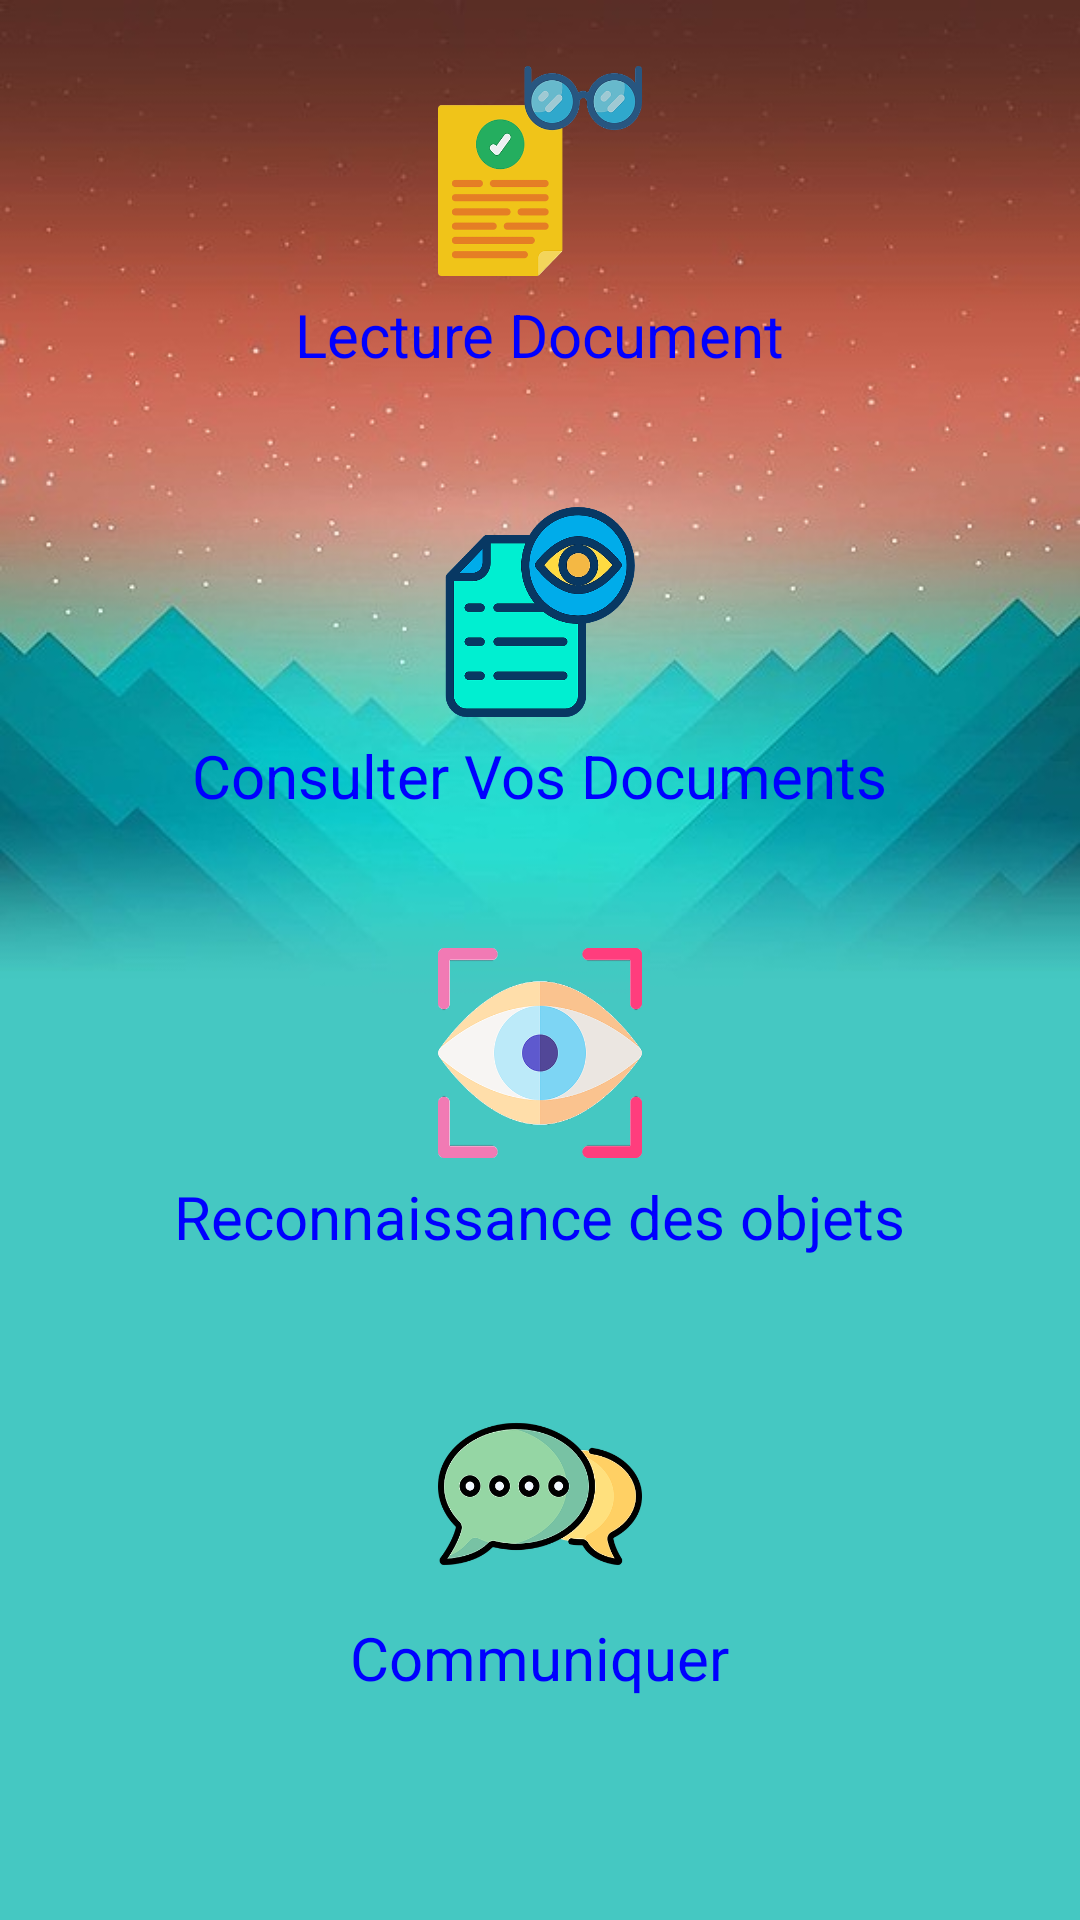

Layout XML and referenced resources for this Android screen:
<!-- AndroidManifest.xml: application theme AppTheme -->
<!-- res/layout/activity_dashboard_aveugle.xml -->
<?xml version="1.0" encoding="utf-8"?>
<LinearLayout
    xmlns:android="http://schemas.android.com/apk/res/android"
    xmlns:tools="http://schemas.android.com/tools"
    xmlns:app="http://schemas.android.com/apk/res-auto"
    android:layout_width="match_parent"
    android:layout_height="match_parent"
    android:orientation="vertical"
    android:background="@drawable/edf"
    tools:context=".Aveugle.DashboardAveugle">

    <GridLayout
        android:layout_width="match_parent"
        android:layout_height="match_parent"
        android:alignmentMode="alignMargins"
        android:columnCount="1"
        android:columnOrderPreserved="false"
        android:rowCount="2">

        <LinearLayout
            android:layout_width="match_parent"
            android:layout_height="147dp"
            android:gravity="center"
            android:orientation="vertical">

            <ImageButton
                android:id="@+id/btnDocument"
                android:layout_width="68dp"
                android:layout_height="70dp"
                android:background="@drawable/paper"
                />

            <TextView
                android:layout_width="wrap_content"
                android:layout_height="wrap_content"
                android:layout_marginTop="6dp"
                android:text="Lecture Document"
                android:textColor="#0000FF"
                android:textSize="20dp" />
        </LinearLayout>

        <LinearLayout
            android:layout_width="match_parent"
            android:layout_height="147dp"
            android:gravity="center"
            android:orientation="vertical">

            <ImageButton
                android:id="@+id/btnGallery"
                android:layout_width="68dp"
                android:layout_height="70dp"
                android:background="@drawable/fff"
                />

            <TextView
                android:layout_width="wrap_content"
                android:layout_height="wrap_content"
                android:layout_marginTop="6dp"
                android:text="Consulter Vos Documents"
                android:textSize="20dp"
                android:textColor="#0000FF"

                />

        </LinearLayout>
        <LinearLayout
            android:layout_width="match_parent"
            android:layout_height="147dp"
            android:gravity="center"
            android:orientation="vertical">

            <ImageButton
                android:id="@+id/btnObject"
                android:layout_width="68dp"
                android:layout_height="70dp"
                android:background="@drawable/eye"/>

            <TextView
                android:layout_width="wrap_content"
                android:layout_height="wrap_content"
                android:layout_marginTop="6dp"
                android:text="Reconnaissance des objets"
                android:textColor="#0000FF"
                android:textSize="20dp" />

        </LinearLayout>
        <LinearLayout
            android:layout_width="match_parent"
            android:layout_height="147dp"
            android:gravity="center"
            android:orientation="vertical">

            <ImageButton
                android:id="@+id/btnChat"
                android:layout_width="68dp"
                android:layout_height="70dp"
                android:background="@drawable/speech"/>

            <TextView
                android:layout_width="wrap_content"
                android:layout_height="wrap_content"
                android:layout_marginTop="6dp"
                android:text="Communiquer"
                android:textColor="#0000FF"
                android:textSize="20dp" />

        </LinearLayout>
        <LinearLayout
            android:layout_width="match_parent"
            android:layout_height="147dp"
            android:gravity="center"
            android:orientation="vertical">

            <ImageButton
                android:id="@+id/btnRappel"
                android:layout_width="68dp"
                android:layout_height="70dp"
                android:background="@drawable/hhjjk" />

            <TextView
                android:layout_width="wrap_content"
                android:layout_height="wrap_content"
                android:layout_marginTop="6dp"
                android:text="Rappeler-moi"
                android:textColor="#0000FF"
                android:textSize="20dp" />

        </LinearLayout>

    </GridLayout>
</LinearLayout>
<!-- resources referenced by this layout -->
<resources>
  <!-- drawable edf: jpg bitmap (drawable-hdpi, 13539 bytes) -->
  <!-- drawable eye: png bitmap (drawable-hdpi, 18617 bytes) -->
  <!-- drawable fff: png bitmap (drawable-hdpi, 22574 bytes) -->
  <!-- drawable paper: png bitmap (drawable-hdpi, 17392 bytes) -->
  <!-- drawable speech: png bitmap (drawable-hdpi, 21632 bytes) -->
  <style name="AppTheme" parent="Theme.AppCompat.Light.DarkActionBar">
          
          <item name="colorPrimary">@color/colorPrimary</item>
          <item name="colorPrimaryDark">@color/colorPrimaryDark</item>
          <item name="colorAccent">@color/colorAccent</item>
      </style>
  <color name="colorPrimary">#D81B60</color>
  <color name="colorPrimaryDark">#000000</color>
  <color name="colorAccent">#008577</color>
</resources>
